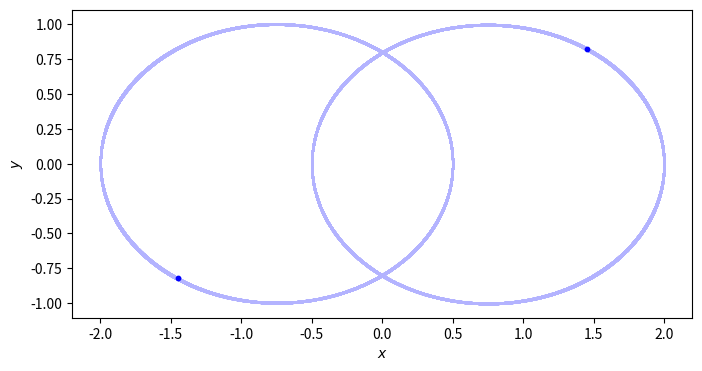

Source code (Python):
import numpy as np
from numpy import random
import matplotlib.pyplot as plt
    
N = 2  # Number of particles
t = 0  # current time of the simulation
tEnd = 250.0  # time at which simulation ends
dt = 0.01  # timestep
softening = 0.01  # softening length
m1 = 1
m2 = 1
rmin = 1
G = 1
e = 0.6

def getAcc(pos, mass, G, softening):
    """
    Calculate the acceleration on each particle due to Newton's Law
        pos  is an N x 3 matrix of positions
        mass is an N x 1 vector of masses
        G is Newton's Gravitational constant
        softening is the softening length
        a is N x 3 matrix of accelerations
    """
    x = pos[:, 0:1]
    y = pos[:, 1:2]
    z = pos[:, 2:3]

    # matrix that stores all pairwise particle separations: r_j - r_i
    dx = x.T - x
    dy = y.T - y
    dz = z.T - z

    # matrix that stores 1/r^3 for all particle pairwise particle separations
    inv_r3 = dx**2 + dy**2 + dz**2 + softening**2
    inv_r3[inv_r3 > 0] = inv_r3[inv_r3 > 0] ** (-1.5)

    ax = G * (dx * inv_r3) @ mass
    ay = G * (dy * inv_r3) @ mass
    az = G * (dz * inv_r3) @ mass

    # pack together the acceleration components
    a = np.hstack((ax, ay, az))

    return a

def r(phi):
    return rmin * (1 + e) / (1 - e * np.cos(phi))

def vr(phi):
    return -e * np.sqrt(G * (m1 + m2) / (rmin * (1 + e))) * np.sin(phi)

def vphi(phi):
    return np.sqrt(G * (m1 + m2) / (rmin * (1 + e))) * (1 - e * np.cos(phi))

def vx(phi):
    return vr(phi) * np.cos(phi) - vphi(phi) * np.sin(phi)

def vy(phi):
    return vr(phi) * np.sin(phi) + vphi(phi) * np.cos(phi)

def x(phi):
    return r(phi) * np.cos(phi)

def y(phi):
    return r(phi) * np.sin(phi)

def vx1(phi):
    return m2 / (m1 + m2) * vx(phi)

def vy1(phi):
    return m2 / (m1 + m2) * vy(phi)

def vx2(phi):
    return -m1 / (m1 + m2) * vx(phi)

def vy2(phi):
    return -m1 / (m1 + m2) * vy(phi)

def x1(phi):
    return m2 / (m1 + m2) * x(phi)

def y1(phi):
    return m2 / (m1 + m2) * y(phi)

def x2(phi):
    return -m1 / (m1 + m2) * x(phi)

def y2(phi):
    return -m1 / (m1 + m2) * y(phi)


def initial_conditions(M):
    x = []
    y = []
    vx = []
    vy = []
    r = []

    e = 0.2*Rmin
    
    for i in range(12):
        j = 12+(3*i)
        rad = (0.2+(i*0.5))*Rmin
        angles = np.linspace(0,1,j)*(np.pi*2)
        x.extend(rad*np.cos(angles))
        y.extend(rad*np.sin(angles))
        r.extend(np.full(shape=j, fill_value=rad))
        
        v0 = np.sqrt(G*M*rad/(rad**2+e**2))
        vx.extend(v0*np.cos(angles))
        vy.extend(v0*np.sin(angles))

    r = np.array(r, float)

    #plt.scatter(x,y)
    #plt.savefig("initial.jpg")

    return x, y, vx, vy, r


np.random.seed(17)  # set the random number generator seed

mass = np.array([[m1], [m2]])
pos = np.array([[x1(0), y1(0), 0], [x2(0), y2(0), 0]])
vel = np.array([[vx1(0), vy1(0), 0], [vx2(0), vy2(0), 0]])

# Convert to Center-of-Mass frame
vel -= np.mean(mass * vel, 0) / np.mean(mass)

# calculate initial gravitational accelerations
acc = getAcc(pos, mass, G, softening)

# number of timesteps
Nt = int(np.ceil(tEnd / dt))

# save energies, particle orbits for plotting trails
pos_save = np.zeros((N, 3, Nt + 1))
pos_save[:, :, 0] = pos
t_all = np.arange(Nt + 1) * dt

# Simulation Main Loop
for i in range(Nt):
    # (1/2) kick
    vel += acc * dt / 2.0

    # drift
    pos += vel * dt

    # update accelerations
    acc = getAcc(pos, mass, G, softening)

    # (1/2) kick
    vel += acc * dt / 2.0

    # update time
    t += dt

    # save energies, positions for plotting trail
    pos_save[:, :, i + 1] = pos

xx = pos_save[:, 0, :]
yy = pos_save[:, 1, :]
plt.figure(figsize=(8, 4))
plt.scatter(xx, yy, s=1, color=[0.7, 0.7, 1])
plt.scatter(pos[:, 0], pos[:, 1], s=10, color="blue")
plt.xlabel("$x$")
plt.ylabel("$y$")
plt.savefig("2bog.jpg")